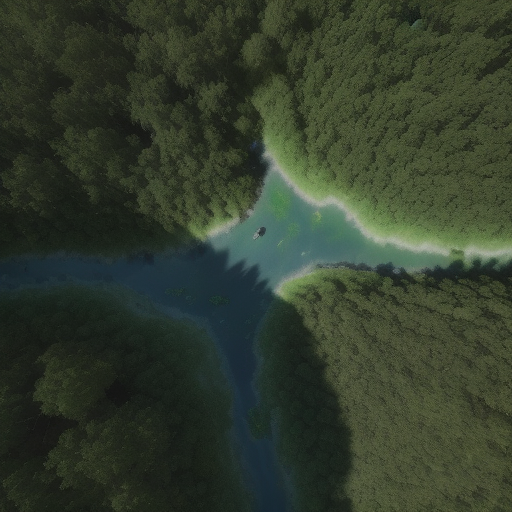
Generation parameters embedded in this image by AUTOMATIC1111 Stable Diffusion web UI or a fork of it (Forge, ...) (PNG 'parameters' text chunk):
Top-down satellite view, drone image, forest, vibrant colors of vegetation, natural reserve, realistic, cinematic lighting, sunrise, noon, sunset, night, lush landscape, canopy, majestic trees, sunlit glades, shadowy pockets, subtle lighting, tranquil, sunlight filters, dappled patterns, winding river, wild animals, deer, birds, realistic textures, immersive, cinematic aerial perspective.
Steps: 20, Sampler: Euler a, CFG scale: 7, Seed: 2362431412, Size: 512x512, Model hash: d7fc69397d, Model: realisticVisionV50_v50VAE, Version: v1.5.1